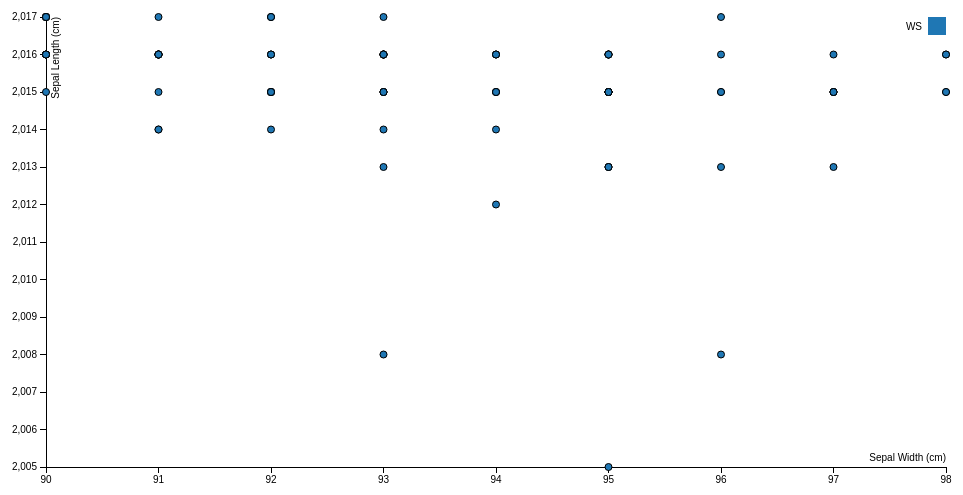
D3 v3 page, settled after 360 driven frames (6 s of simulated time); the page loaded 1 data file(s).


var margin = {top: 20, right: 20, bottom: 30, left: 40},
    width = 960 - margin.left - margin.right,
    height = 500 - margin.top - margin.bottom;
var x = d3.scale.linear()
    .range([0, width]);
var y = d3.scale.linear()
    .range([height, 0]);
var color = d3.scale.category10();
var xAxis = d3.svg.axis()
    .scale(x)
    .orient("bottom");
var yAxis = d3.svg.axis()
    .scale(y)
    .orient("left");
var svg = d3.select("body").append("svg")
    .attr("width", width + margin.left + margin.right)
    .attr("height", height + margin.top + margin.bottom)
  .append("g")
    .attr("transform", "translate(" + margin.left + "," + margin.top + ")");
d3.tsv("wine-spectator-top100-2018.tsv", function(error, data) {
  if (error) throw error;
  data.forEach(function(d) {
    d.sepalLength = +d.sepalLength;
    d.sepalWidth = +d.sepalWidth;
  });
  x.domain(d3.extent(data, function(d) { return d.sepalWidth; })).nice();
  y.domain(d3.extent(data, function(d) { return d.sepalLength; })).nice();
  svg.append("g")
      .attr("class", "x axis")
      .attr("transform", "translate(0," + height + ")")
      .call(xAxis)
    .append("text")
      .attr("class", "label")
      .attr("x", width)
      .attr("y", -6)
      .style("text-anchor", "end")
      .text("Sepal Width (cm)");
  svg.append("g")
      .attr("class", "y axis")
      .call(yAxis)
    .append("text")
      .attr("class", "label")
      .attr("transform", "rotate(-90)")
      .attr("y", 6)
      .attr("dy", ".71em")
      .style("text-anchor", "end")
      .text("Sepal Length (cm)")
  svg.selectAll(".dot")
      .data(data)
    .enter().append("circle")
      .attr("class", "dot")
      .attr("r", 3.5)
      .attr("cx", function(d) { return x(d.sepalWidth); })
      .attr("cy", function(d) { return y(d.sepalLength); })
      .style("fill", function(d) { return color(d.species); });
  var legend = svg.selectAll(".legend")
      .data(color.domain())
    .enter().append("g")
      .attr("class", "legend")
      .attr("transform", function(d, i) { return "translate(0," + i * 20 + ")"; });
  legend.append("rect")
      .attr("x", width - 18)
      .attr("width", 18)
      .attr("height", 18)
      .style("fill", color);
  legend.append("text")
      .attr("x", width - 24)
      .attr("y", 9)
      .attr("dy", ".35em")
      .style("text-anchor", "end")
      .text(function(d) { return d; });
});


### data: wine-spectator-top100-2018.tsv
sepalLength	sepalWidth	petalLength	petalWidth	species
2015	97	1.4	0.2	WS
2015	96	1.5	0.3	WS
2015	96	1.6	0.4	WS
2005	95	1.7	0.5	WS
2008	96	1.8	0.6	WS
2016	96	1.9	0.7	WS
2015	95	1.10	0.8	WS
2016	95	1.11	0.9	WS
2016	95	1.12	0.10	WS
2016	95	1.13	0.11	WS
2013	95	1.14	0.12	WS
2017	96	1.15	0.13	WS
2013	96	1.16	0.14	WS
2016	98	1.17	0.15	WS
2013	97	1.18	0.16	WS
2015	95	1.19	0.17	WS
2013	95	1.20	0.18	WS
2015	97	1.21	0.19	WS
2016	94	1.22	0.20	WS
2015	95	1.23	0.21	WS
2016	93	1.24	0.22	WS
2012	94	1.25	0.23	WS
2016	98	1.26	0.24	WS
2015	97	1.27	0.25	WS
2016	94	1.28	0.26	WS
2015	94	1.29	0.27	WS
2016	93	1.31	0.29	WS
2015	92	1.32	0.30	WS
2015	94	1.33	0.31	WS
2016	95	1.34	0.32	WS
2017	92	1.35	0.33	WS
2015	94	1.36	0.34	WS
2016	94	1.37	0.35	WS
2016	92	1.38	0.36	WS
2016	93	1.39	0.37	WS
2015	95	1.41	0.39	WS
2016	93	1.42	0.40	WS
2016	91	1.43	0.41	WS
2014	94	1.44	0.42	WS
2015	92	1.45	0.43	WS
2015	91	1.46	0.44	WS
2016	91	1.47	0.45	WS
2015	92	1.48	0.46	WS
2017	92	1.49	0.47	WS
2017	91	1.50	0.48	WS
2016	91	1.51	0.49	WS
2016	91	1.52	0.50	WS
2015	93	1.53	0.51	WS
2015	95	1.54	0.52	WS
2015	98	1.55	0.53	WS
2015	93	1.56	0.54	WS
2013	93	1.57	0.55	WS
2015	95	1.58	0.56	WS
2017	90	1.59	0.57	WS
2017	93	1.60	0.58	WS
2015	92	1.61	0.59	WS
2008	93	1.62	0.60	WS
2015	95	1.63	0.61	WS
2016	92	1.64	0.62	WS
2017	90	1.65	0.63	WS
... 38 more rows